5-way image classification set "poultry" from GitHub (PerezAbel/Flora-AI); label vocabulary: bumblefoot, fowlpox, healthy, coryza, CRD.

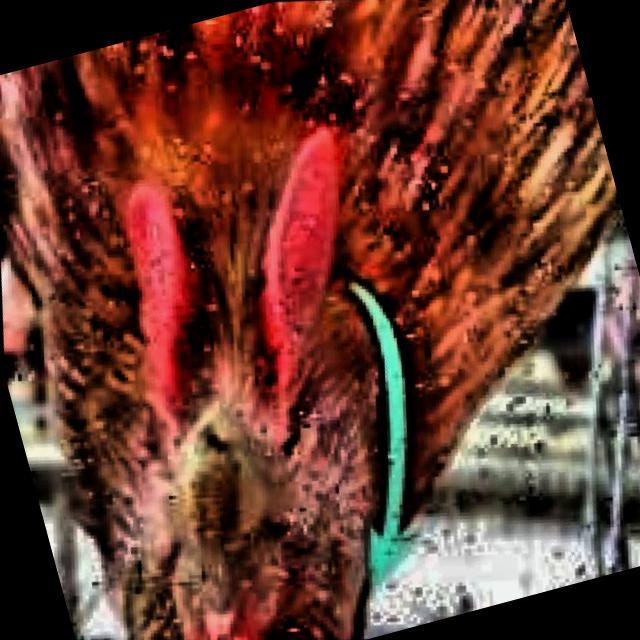
Label: coryza

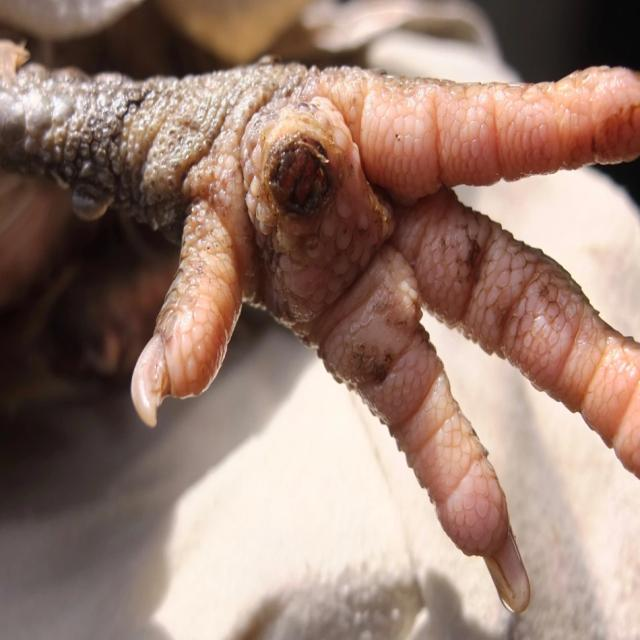
Label: bumblefoot

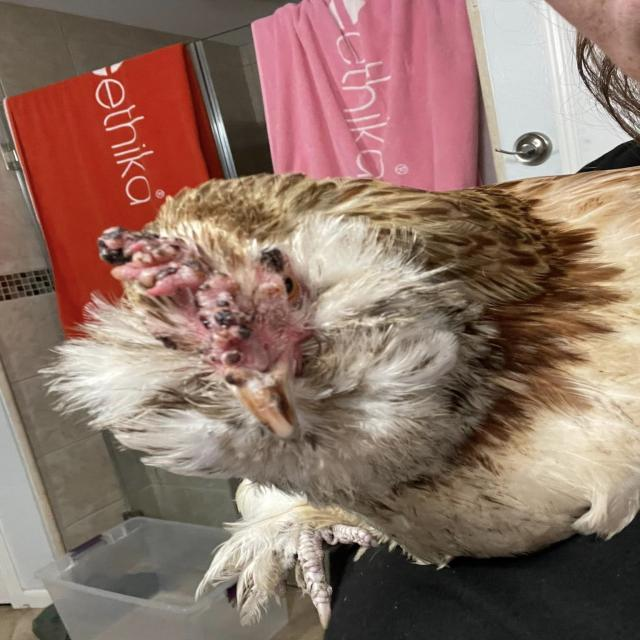
Label: fowlpox

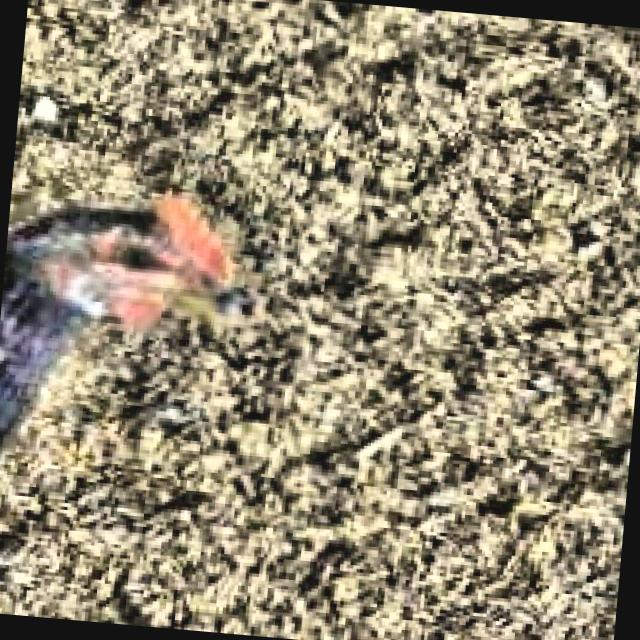
Label: healthy

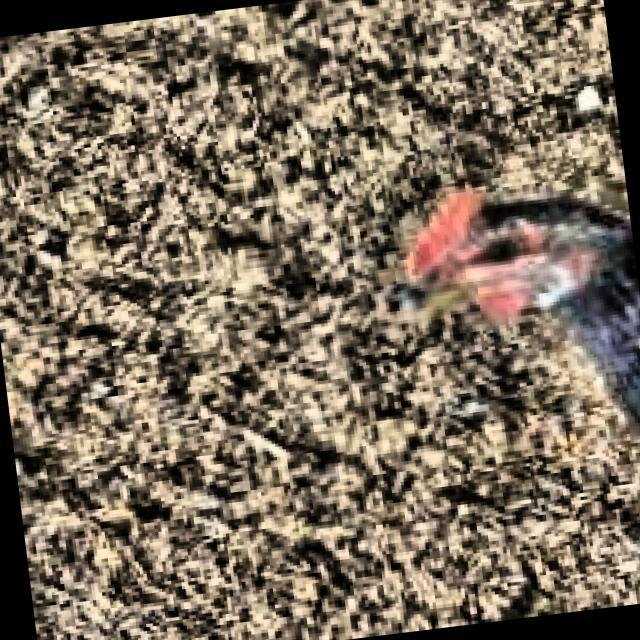
Label: healthy

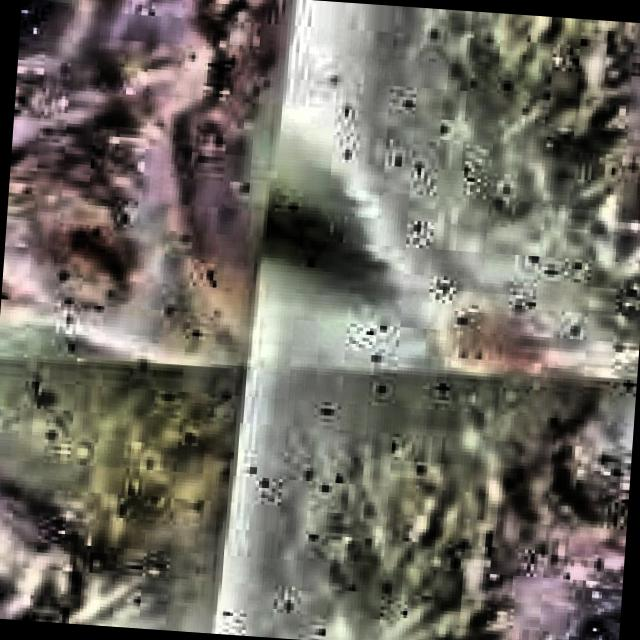
Label: CRD
